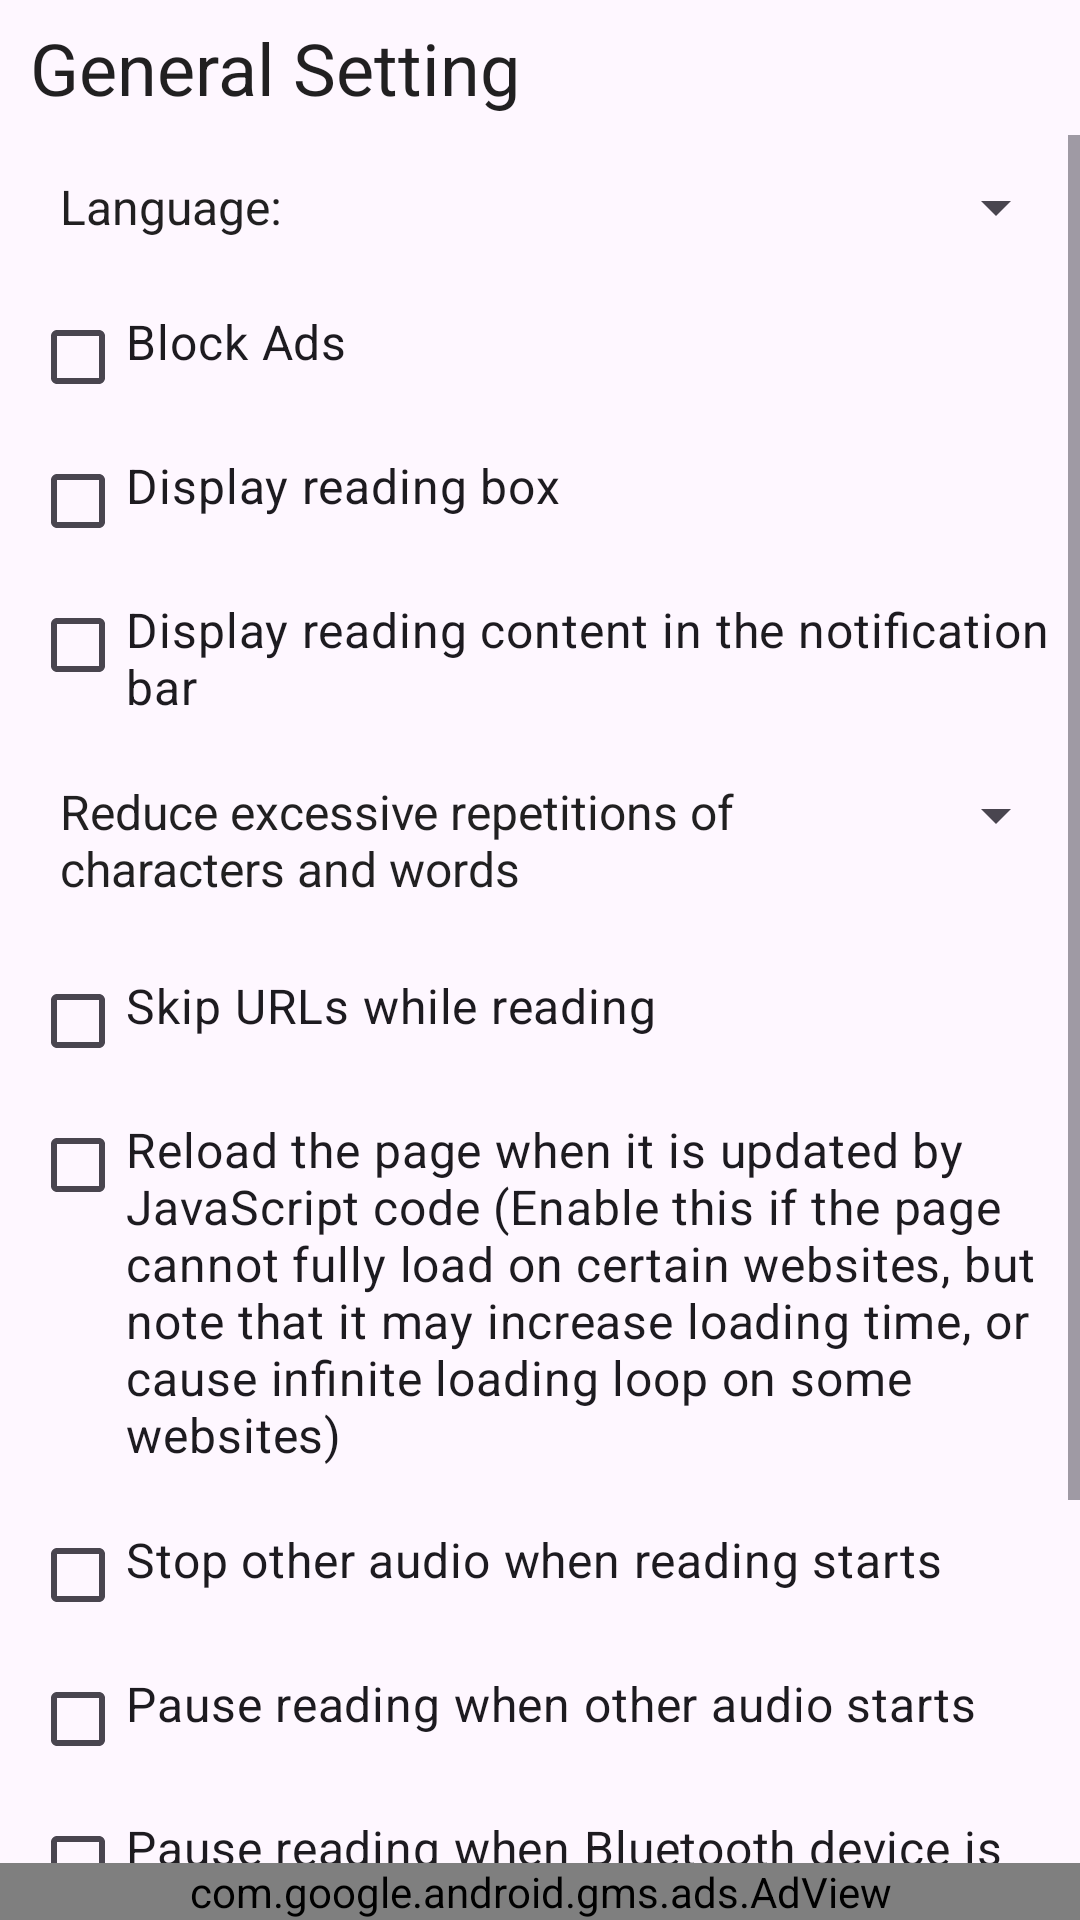

Write the Android layout XML for this screen, with the resource values it uses.
<!-- AndroidManifest.xml: application theme Theme.MyApplication -->
<!-- res/layout/activity_general_setting.xml -->
<?xml version="1.0" encoding="utf-8"?>
<androidx.constraintlayout.widget.ConstraintLayout xmlns:android="http://schemas.android.com/apk/res/android"
    xmlns:app="http://schemas.android.com/apk/res-auto"
    xmlns:tools="http://schemas.android.com/tools"
    android:id="@+id/main"
    android:layout_width="match_parent"
    android:layout_height="match_parent"
    tools:context="com.blueberryjoy.reader.settings.GeneralSetting">

    <TextView
        android:id="@+id/textView"
        android:layout_width="wrap_content"
        android:layout_height="45dp"
        android:gravity="center_vertical"
        android:paddingStart="10dp"
        android:paddingEnd="10dp"
        android:text="@string/title_general_setting"
        android:textColor="@color/primary_text"
        android:textSize="24sp"
        app:layout_constraintStart_toStartOf="parent"
        app:layout_constraintTop_toTopOf="parent" />


    <ScrollView
        android:id="@+id/scrollView"
        android:layout_width="match_parent"
        android:layout_height="0dp"
        app:layout_constraintBottom_toTopOf="@+id/adView"
        app:layout_constraintEnd_toEndOf="parent"
        app:layout_constraintStart_toStartOf="parent"
        app:layout_constraintTop_toBottomOf="@+id/textView">

        <LinearLayout
            android:layout_width="match_parent"
            android:layout_height="wrap_content"
            android:orientation="vertical">

            <LinearLayout
                android:layout_width="match_parent"
                android:layout_height="48dp"
                android:layout_marginStart="20dp"
                android:layout_marginEnd="4dp"
                android:layout_marginBottom="10dp"
                android:orientation="horizontal">

                <TextView
                    android:layout_width="50dp"
                    android:layout_height="48dp"
                    android:layout_weight="1"
                    android:gravity="center_vertical"
                    android:text="@string/general_setting_text_language"
                    android:textColor="@color/primary_text"
                    android:textSize="16sp" />

                <Spinner
                    android:id="@+id/lang"
                    android:layout_width="50dp"
                    android:layout_height="48dp"
                    android:layout_weight="1"
                    android:gravity="center_vertical"
                    android:popupBackground="@color/url_background" />
            </LinearLayout>

            <CheckBox
                android:id="@+id/blockAds"
                android:layout_width="match_parent"
                android:layout_height="wrap_content"
                android:layout_gravity="center_horizontal"
                android:layout_marginStart="10dp"
                android:layout_marginEnd="10dp"
                android:gravity="top"
                android:paddingBottom="20dp"
                android:text="@string/general_setting_block_ads"
                android:textSize="16sp" />

            <CheckBox
                android:id="@+id/readingBox"
                android:layout_width="match_parent"
                android:layout_height="wrap_content"
                android:layout_gravity="center_horizontal"
                android:layout_marginStart="10dp"
                android:layout_marginEnd="10dp"
                android:gravity="top"
                android:paddingBottom="20dp"
                android:text="@string/general_setting_text_display_reading_box"
                android:textSize="16sp" />

            <CheckBox
                android:id="@+id/notification"
                android:layout_width="match_parent"
                android:layout_height="wrap_content"
                android:layout_gravity="center_horizontal"
                android:layout_marginStart="10dp"
                android:layout_marginEnd="10dp"
                android:gravity="top"
                android:paddingBottom="20dp"
                android:text="@string/general_setting_text_display_reading_content_in_the_notification_bar"
                android:textSize="16sp" />

            <LinearLayout
                android:layout_width="match_parent"
                android:layout_height="wrap_content"
                android:orientation="horizontal"
                android:paddingStart="20dp"
                android:paddingTop="0dp"
                android:paddingEnd="4dp"
                android:paddingBottom="24dp">

                <TextView
                    android:layout_width="0dp"
                    android:layout_height="wrap_content"
                    android:layout_marginEnd="12dp"
                    android:layout_weight="10"
                    android:text="@string/general_setting_reduce_repeat_text"
                    android:textColor="@color/primary_text"
                    android:textSize="16sp" />

                <Spinner
                    android:id="@+id/reduceRepeatThreshold"
                    android:layout_width="wrap_content"
                    android:layout_height="24dp"
                    android:gravity="center_vertical"
                    android:popupBackground="@color/url_background" />

            </LinearLayout>

            <CheckBox
                android:id="@+id/skipURL"
                android:layout_width="match_parent"
                android:layout_height="wrap_content"
                android:layout_gravity="center_horizontal"
                android:layout_marginStart="10dp"
                android:layout_marginEnd="10dp"
                android:gravity="top"
                android:paddingBottom="20dp"
                android:text="@string/general_setting_skip_url"
                android:textSize="16sp" />

            <CheckBox
                android:id="@+id/reloadAfterJS"
                android:layout_width="match_parent"
                android:layout_height="wrap_content"
                android:layout_gravity="center_horizontal"
                android:layout_marginStart="10dp"
                android:layout_marginEnd="10dp"
                android:gravity="top"
                android:paddingBottom="20dp"
                android:text="@string/general_setting_text_reload_on_JS"
                android:textSize="16sp" />

            <CheckBox
                android:id="@+id/requireAudioFocus"
                android:layout_width="match_parent"
                android:layout_height="wrap_content"
                android:layout_gravity="center_horizontal"
                android:layout_marginStart="10dp"
                android:layout_marginEnd="10dp"
                android:gravity="top"
                android:paddingBottom="20dp"
                android:text="@string/general_setting_text_require_focus_when_play"
                android:textSize="16sp" />

            <CheckBox
                android:id="@+id/audioFocusChanged"
                android:layout_width="match_parent"
                android:layout_height="wrap_content"
                android:layout_gravity="center_horizontal"
                android:layout_marginStart="10dp"
                android:layout_marginEnd="10dp"
                android:gravity="top"
                android:paddingBottom="20dp"
                android:text="@string/general_setting_text_stop_when_focus_change"
                android:textSize="16sp" />

            <CheckBox
                android:id="@+id/stopAfterBTDisc"
                android:layout_width="match_parent"
                android:layout_height="wrap_content"
                android:layout_gravity="center_horizontal"
                android:layout_marginStart="10dp"
                android:layout_marginEnd="10dp"
                android:gravity="top"
                android:paddingBottom="20dp"
                android:text="@string/general_setting_text_stop_after_BT"
                android:textSize="16sp" />

            <LinearLayout
                android:layout_width="match_parent"
                android:layout_height="wrap_content"
                android:layout_marginStart="20dp"
                android:layout_marginEnd="20dp"
                android:layout_marginBottom="15dp"
                android:gravity="center_vertical"
                android:orientation="horizontal">

                <TextView
                    android:layout_width="0dp"
                    android:layout_height="wrap_content"
                    android:layout_weight="1"
                    android:text="@string/general_setting_reset_tips"
                    android:textColor="@color/primary_text"
                    android:textSize="16sp" />

                <TextView
                    android:id="@+id/resetTips"
                    android:layout_width="wrap_content"
                    android:layout_height="wrap_content"
                    android:background="?attr/selectableItemBackground"
                    android:clickable="true"
                    android:focusable="true"
                    android:gravity="center"
                    android:minWidth="70dp"
                    android:paddingStart="12dp"
                    android:paddingEnd="12dp"
                    android:text="@string/general_setting_reset"
                    android:textColor="?attr/colorPrimary"
                    android:textSize="16sp" />

            </LinearLayout>

            <LinearLayout
                android:layout_width="match_parent"
                android:layout_height="wrap_content"
                android:layout_marginStart="20dp"
                android:layout_marginEnd="20dp"
                android:layout_marginBottom="50dp"
                android:gravity="center_vertical"
                android:orientation="horizontal">

                <TextView
                    android:layout_width="0dp"
                    android:layout_height="wrap_content"
                    android:layout_weight="1"
                    android:text="@string/general_setting_clear_browsing_data"
                    android:textColor="@color/primary_text"
                    android:textSize="16sp" />

                <TextView
                    android:id="@+id/clearBrowsingData"
                    android:layout_width="wrap_content"
                    android:layout_height="wrap_content"
                    android:background="?attr/selectableItemBackground"
                    android:clickable="true"
                    android:focusable="true"
                    android:gravity="center"
                    android:minWidth="70dp"
                    android:paddingStart="12dp"
                    android:paddingEnd="12dp"
                    android:text="@string/general_setting_clear"
                    android:textColor="?attr/colorPrimary"
                    android:textSize="16sp" />

            </LinearLayout>
        </LinearLayout>
    </ScrollView>

    <com.google.android.gms.ads.AdView xmlns:ads="http://schemas.android.com/apk/res-auto"
        android:id="@+id/adView"
        android:layout_width="match_parent"
        android:layout_height="wrap_content"
        ads:adSize="BANNER"
        ads:adUnitId="ca-app-pub-3372495913831712/6976630016"
        app:layout_constraintBottom_toBottomOf="parent"
        app:layout_constraintStart_toStartOf="parent" />

</androidx.constraintlayout.widget.ConstraintLayout>
<!-- resources referenced by this layout -->
<resources>
  <color name="primary_text">#DE000000</color>
  <color name="url_background">#FFFFFFFF</color>
  <string name="general_setting_block_ads">Block Ads</string>
  <string name="general_setting_clear">Clear</string>
  <string name="general_setting_clear_browsing_data">Clear browsing data</string>
  <string name="general_setting_reduce_repeat_text">Reduce excessive repetitions of characters and words</string>
  <string name="general_setting_reset">Reset</string>
  <string name="general_setting_reset_tips">Show tips again</string>
  <string name="general_setting_skip_url">Skip URLs while reading</string>
  <string name="general_setting_text_display_reading_box">Display reading box</string>
  <string name="general_setting_text_display_reading_content_in_the_notification_bar">Display reading content in the notification bar</string>
  <string name="general_setting_text_language">Language:</string>
  <string name="general_setting_text_reload_on_JS">Reload the page when it is updated by JavaScript code (Enable this if the page cannot fully load on certain websites, but note that it may increase loading time, or cause infinite loading loop on some websites)</string>
  <string name="general_setting_text_require_focus_when_play">Stop other audio when reading starts</string>
  <string name="general_setting_text_stop_after_BT">Pause reading when Bluetooth device is disconnected</string>
  <string name="general_setting_text_stop_when_focus_change">Pause reading when other audio starts</string>
  <string name="title_general_setting">General Setting</string>
  <style name="Theme.MyApplication" parent="Theme.Material3.DayNight.NoActionBar">
          
      </style>
</resources>
